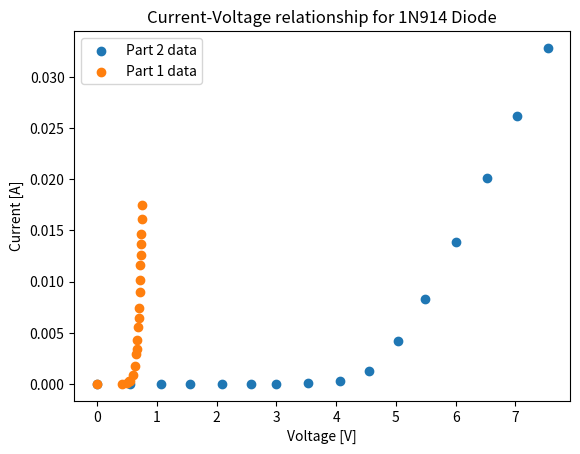
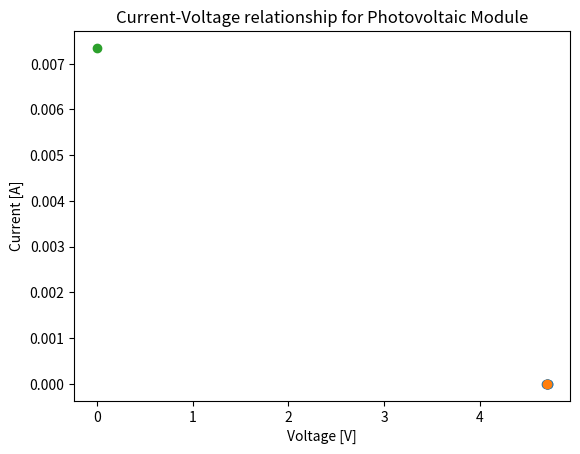

The script that saved these images, in order:
import matplotlib.pyplot as plt
from numpy import *
from scipy.optimize import curve_fit

def Part1():
    plt.figure(0)
    R = 56
    def silicon(R):
        V_r = [0, 1.1, 6.4, 12.8, 16.0, 46.3, 98.7, 162.2, 192.5, 241.4, 310.6,
              361, 417, 503, 566, 649, 705, 765, 822, 902, 977]
        V_d = [-2.9, 425, 504, 535, 546, 595, 631, 655, 663, 674, 687, 695, 703,
               713, 719, 727, 731, 736, 740, 746, 750]
        return array(V_r)/R, array(V_d)

    I_1, V_r1 = silicon(R)
    plt.plot(V_r1/1000.,(I_1)/1000., color='black', label="Silicon")

    def func(x,a,b):
        return a*(exp(x/b) - 1)

    # yn = (I_1)/1000. + 0.05*random.normal(size=len(V_r1/1000.))

    # popt, pcov = curve_fit(func, V_r1/1000., yn)
    popt = [4.495e-07, 7.325e-02]

    plt.plot(V_r1/1000., func(V_r1/1000.,*popt), color="purple", linestyle="--", label=r"$I = {:.2E}*(e^\frac{{V_d}}{{{:.2E}}} - 1)$".format(float(popt[0]), popt[1]))
# plt.xlabel(r'$test \frac{{1}}{{{}}}$'.format(g))
    def red(R):
        V_d = [0.1, 1.9, 19.9, 25.4, 65.4]
        V_r = [1516, 1657, 1778, 1796, 1885]
        return array(V_d)/R, array(V_r)

    I_2, V_r2 = red(R)
    plt.plot(V_r2/1000.,(I_2)/1000.,  color='red', label="Red LED")

    def blue(R):
        V_r = [2325, 2405, 2552, 2610, 2710]
        V_d = [0.1, 1.0, 21.3, 42.7, 90.5]
        return array(V_d)/R, array(V_r)

    I_3, V_r3 = blue(R)
    plt.plot(V_r3/1000., array(I_3)/1000., color='blue', label="Blue LED")
    plt.scatter(1642/1000., (0.2/R)/1000., color="green", label="Green LED")
    plt.scatter(1687/1000., (1.4/R)/1000., color="gold", label="Yellow LED")
    plt.title("Current-Voltage Relationship of Measured Diodes")
    plt.ylabel("Current [A]")
    plt.xlabel("Voltage [V]")
    plt.legend()

    plt.figure(1)
    def threshold():
        h = 6.63e-34
        c = 3e8
        l = array([6.5e-7, 475e-9, 500e-9, 580e-9])
        E = ((6.626e-34)*(3e8))/l
        plt.scatter(1.516, E[0], color="red")
        plt.errorbar(1.516,E[0], yerr=(-(h*c)/l[0]**2)*(50e-9), color="red")

        plt.scatter(2.325, E[1], color='blue')
        plt.errorbar(2.325,E[1], yerr=(-(h*c)/l[1]**2)*(50e-9), color="blue")

        plt.scatter(1.642, E[2], color='green')
        plt.errorbar(1.642,E[2], yerr=(-(h*c)/l[2]**2)*(50e-9), color="green")

        plt.scatter(1.687, E[3], color='gold')
        plt.errorbar(1.687,E[3], yerr=(-(h*c)/l[3]**2)*(50e-9), color="gold")

        plt.xlabel("Threshold voltage [V]")
        plt.ylabel("Photon Energy [J]")
        plt.title("Threshold Voltage and Energy Relation for LEDs")
    threshold()

    plt.show()
def Part2():
    def N914():
        plt.figure(0)
        V1 = [2.7e-3, 0.556, 1.068, 1.551, 2.086, 2.575, 2.999, 3.526, 4.07, 4.55, 5.04, 5.49, 6.01, 6.53, 7.02, 7.54]
        V2 = [0,0,0,0, 0.3e-3, 0.7e-3, 1.3e-3, 3e-3, 13.3e-3, 72.6e-3, 0.235, 0.465, 0.778, 1.126, 1.469, 1.840]

        V2_l = [0, 1.1e-3, 6.4e-3, 12.8e-3, 16.0e-3, 46.3e-3, 98.7e-3, 162.2e-3, 192.5e-3, 241.4e-3, 310.6e-3,
              361e-3, 417e-3, 503e-3, 566e-3, 649e-3, 705e-3, 765e-3, 822e-3, 902e-3, 977e-3]
        V1_l = [-2.9e-3, 425e-3, 504e-3, 535e-3, 546e-3, 595e-3, 631e-3, 655e-3, 663e-3, 674e-3, 687e-3, 695e-3, 703e-3,
               713e-3, 719e-3, 727e-3, 731e-3, 736e-3, 740e-3, 746e-3, 750e-3]
        R = 56
        I = array(V2)/R
        I_l = array(V2_l)/R
        plt.title("Current-Voltage relationship for 1N914 Diode")
        plt.scatter(V1, I, label="Part 2 data")
        plt.scatter(V1_l, I_l, label="Part 1 data")
        plt.ylabel("Current [A]")
        plt.xlabel("Voltage [V]")
        plt.legend()

    def pv_mod():
        plt.figure(1)
        R = [2.729e3, 56.6, 1.0, 30.57e3, 10e3, 401.1]
        V1 = [4.70, 4.71, 4.71, 4.69, 4.70, 4.70]
        V2 = [1.2e-3, 0.0, 0.0, 14.3e-3, 4.6e-3, 0.1e-3]
        I = array(V2)/array(R)
        plt.scatter(V1, I)
        plt.scatter(4.70, 0)
        plt.scatter(0, 7.35e-3)
        plt.title("Current-Voltage relationship for Photovoltaic Module")
        plt.xlabel("Voltage [V]")
        plt.ylabel("Current [A]")
    N914()
    pv_mod()
    plt.show()
Part2()
